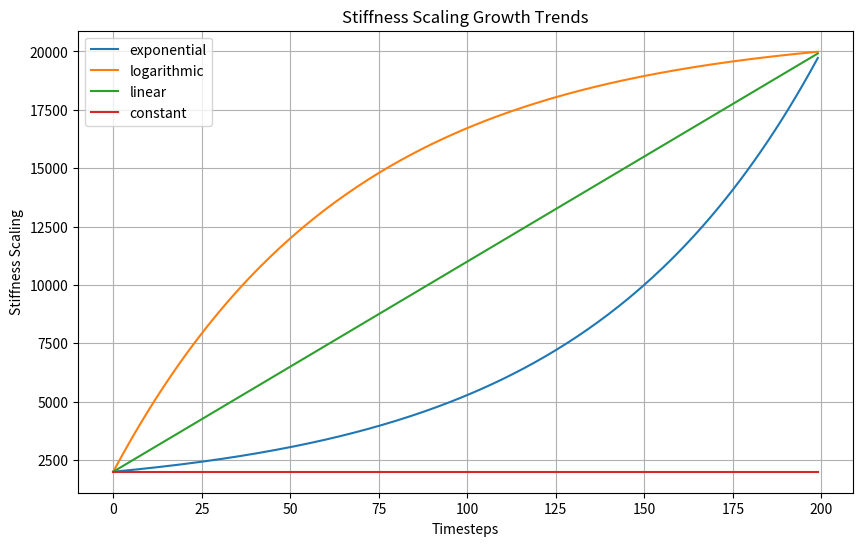

The matplotlib source for this figure:
import numpy as np
import matplotlib.pyplot as plt


class StiffnessUpdater:
    def __init__(self, num_timesteps, stiffness_start, stiffness_end, growth_factor):
        self.num_timesteps = num_timesteps
        self.stiffness_start = stiffness_start
        self.stiffness_end = stiffness_end
        self.growth_factor = growth_factor
        self.stiffness_history = []

    def update_stiffness(self, global_step, growth_type):
        progress = global_step / max(1, self.num_timesteps)

        if growth_type == 'exponential':
            stiffness_scaling = self.stiffness_start + (
                    (self.stiffness_end - self.stiffness_start) *
                    (np.exp(self.growth_factor * progress) - 1) /
                    (np.exp(self.growth_factor) - 1)
            )
        elif growth_type == 'logarithmic':
            adjusted_progress = (1 - np.exp(-self.growth_factor * progress)) / (1 - np.exp(-self.growth_factor))
            stiffness_scaling = self.stiffness_start + (
                    (self.stiffness_end - self.stiffness_start) * adjusted_progress
            )


        elif growth_type == 'linear':
            stiffness_scaling = self.stiffness_start + (
                    progress * (self.stiffness_end - self.stiffness_start)
            )
        elif growth_type == 'constant':
            stiffness_scaling = self.stiffness_start
        else:
            raise ValueError("Invalid growth_type. Choose from ['exponential', 'logarithmic', 'linear', 'constant'].")

        stiffness_scaling = min(stiffness_scaling, self.stiffness_end)
        self.stiffness_history.append(stiffness_scaling)
        return stiffness_scaling

    def visualize_growth(self):
        timesteps = np.arange(self.num_timesteps)
        growth_types = ['exponential', 'logarithmic', 'linear', 'constant']

        plt.figure(figsize=(10, 6))

        for growth_type in growth_types:
            self.stiffness_history = []
            for t in timesteps:
                self.update_stiffness(t, growth_type)
            plt.plot(timesteps, self.stiffness_history, label=growth_type)

        plt.xlabel("Timesteps")
        plt.ylabel("Stiffness Scaling")
        plt.title("Stiffness Scaling Growth Trends")
        plt.legend()
        plt.grid(True)
        plt.show()


# 参数设置
num_timesteps = 200
stiffness_start = 2000
stiffness_end = 20000
growth_factor = 3  # 影响指数和对数增长的速率

# 创建对象并可视化
updater = StiffnessUpdater(num_timesteps, stiffness_start, stiffness_end, growth_factor)
updater.visualize_growth()
